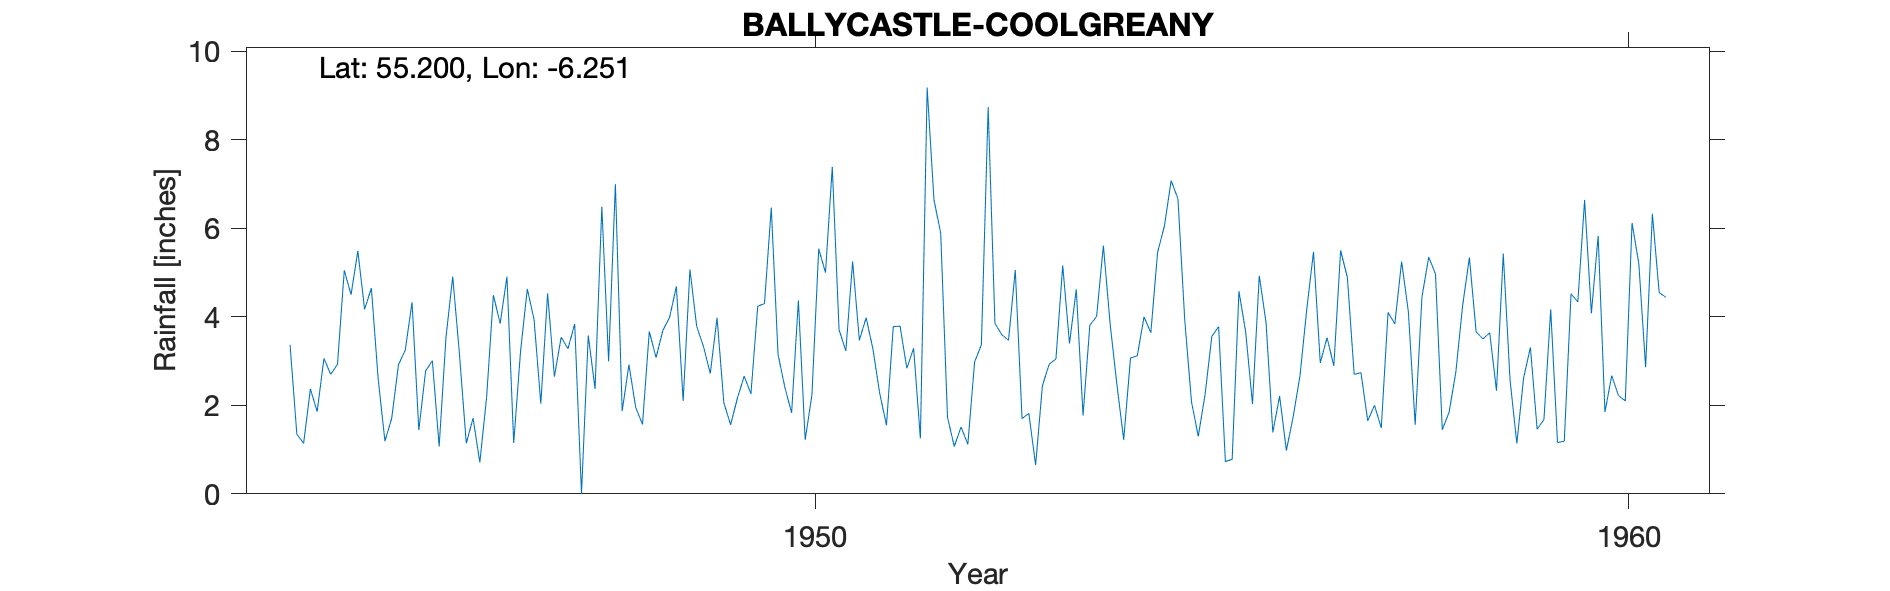

Values plotted in this chart, from the file beside it:
BALLYCASTLE (COOLGREANY), , , , , , , , , , , , , , , , , , , , 
Grid ref, ID114406, Long, -6.251, Lat, 55.2, Elevation, 90, ft, , , , , , , , , , , , 
Station no, 6230/0/1, , , , , , , , , , , , , , , , , , , 
, 1941, 1942, 1943, 1944, 1945, 1946, 1947, 1948, 1949, 1950, 1951, 1952, 1953, 1954, 1955, 1956, 1957, 1958, 1959, 1960
January, , , , 3.37, 4.65, 4.91, 3.94, 7, 3.78, 3.15, 3.47, 5.89, 1.7, 5.61, 3.94, 3.87, 4.89, 5.35, 2.57, 4.08
February, , , , 1.35, 2.6, 3.15, 2.04, 1.87, 3.33, 2.41, 3.98, 1.73, 1.82, 3.83, 2.08, 1.39, 2.7, 4.97, 1.14, 5.83
March, , , , 1.14, 1.19, 1.14, 4.53, 2.92, 2.72, 1.83, 3.27, 1.07, 0.65, 2.46, 1.3, 2.21, 2.74, 1.45, 2.62, 1.85
April, , , , 2.37, 1.71, 1.71, 2.65, 1.95, 3.98, 4.37, 2.27, 1.51, 2.44, 1.22, 2.24, 0.98, 1.65, 1.84, 3.31, 2.67
May, , , , 1.86, 2.92, 0.71, 3.54, 1.57, 2.06, 1.22, 1.55, 1.12, 2.93, 3.07, 3.56, 1.74, 2, 2.75, 1.46, 2.22
June, , , , 3.06, 3.25, 2.18, 3.28, 3.67, 1.56, 2.24, 3.78, 2.98, 3.05, 3.12, 3.78, 2.66, 1.49, 4.25, 1.68, 2.1
July, , , , 2.7, 4.33, 4.49, 3.84, 3.08, 2.16, 5.54, 3.79, 3.37, 5.16, 4, 0.73, 4.16, 4.1, 5.34, 4.17, 6.12
August, , , , 2.93, 1.44, 3.85, 0, 3.69, 2.66, 5, 2.84, 8.74, 3.4, 3.64, 0.78, 5.47, 3.84, 3.66, 1.16, 5.2
September, , , , 5.05, 2.78, 4.91, 3.58, 3.99, 2.26, 7.39, 3.29, 3.85, 4.62, 5.46, 4.58, 2.96, 5.25, 3.5, 1.19, 2.86
October, , , , 4.5, 3.01, 1.15, 2.37, 4.69, 4.24, 3.71, 1.25, 3.6, 1.77, 6.05, 3.65, 3.53, 4.11, 3.64, 4.52, 6.33
November, , , , 5.49, 1.07, 3.21, 6.49, 2.1, 4.3, 3.23, 9.18, 3.47, 3.81, 7.08, 2.03, 2.89, 1.56, 2.33, 4.34, 4.55
December, , , , 4.17, 3.53, 4.63, 2.99, 5.07, 6.47, 5.25, 6.65, 5.06, 4.01, 6.67, 4.93, 5.5, 4.45, 5.43, 6.64, 4.44
Total, , , , 37.99, 32.48, 36.04, 39.25, 41.6, 39.52, 45.34, 45.32, 42.39, 35.36, 52.21, 33.6, 37.36, 38.78, 44.51, 34.8, 48.25
also has station RR4184, , , , , , , , , , , , , , , , , , , , 
25002, BALLYCASTLE, 01/01/1944, 31/01/2003, , , , , , , , , , , , , , , , , 
